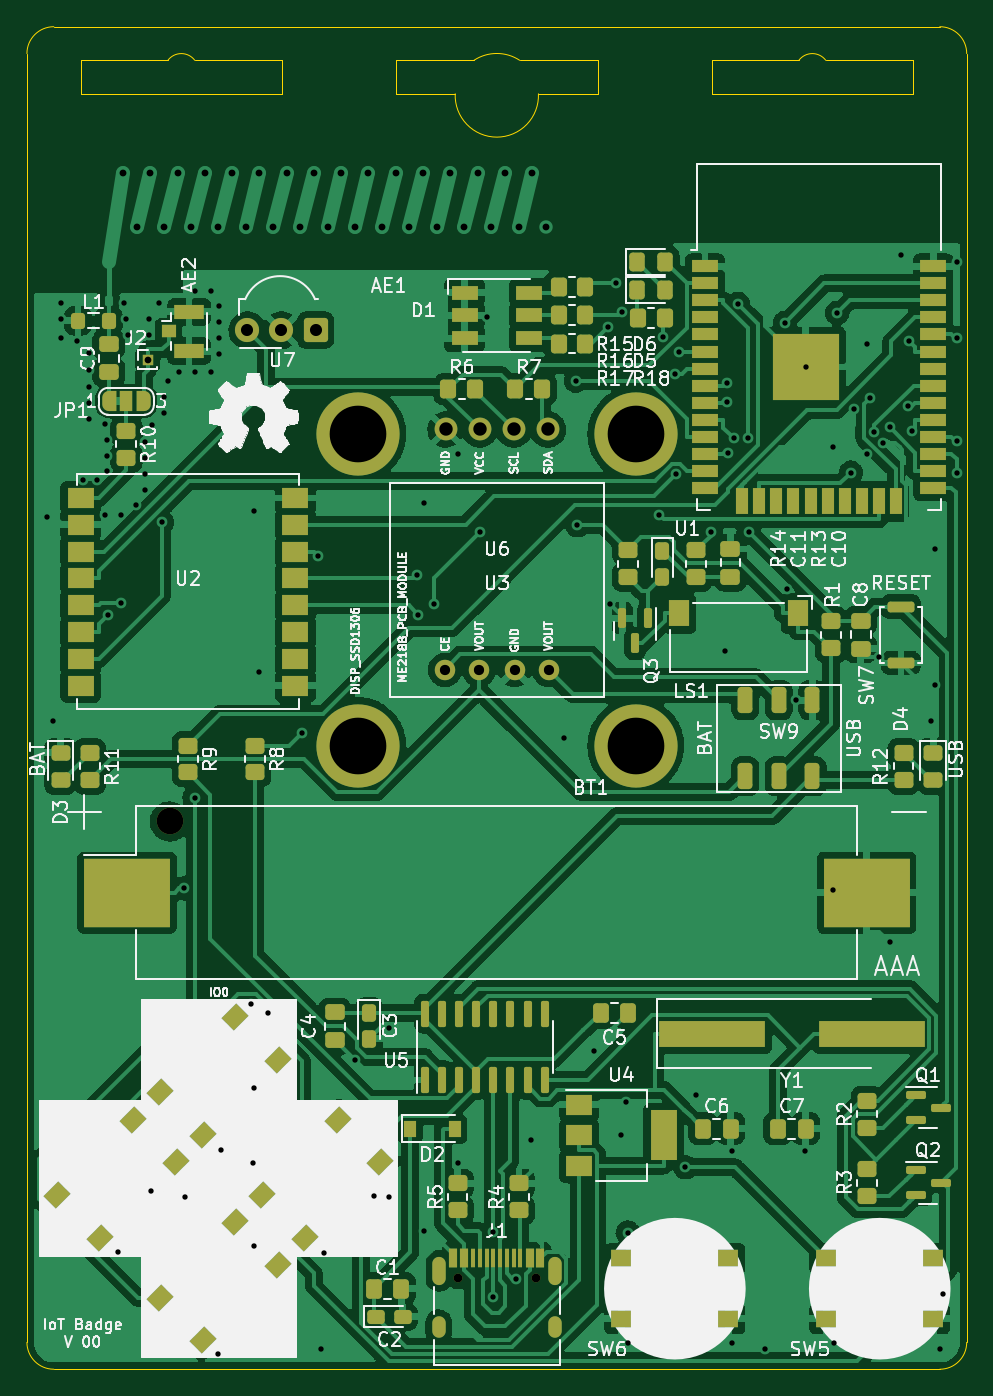
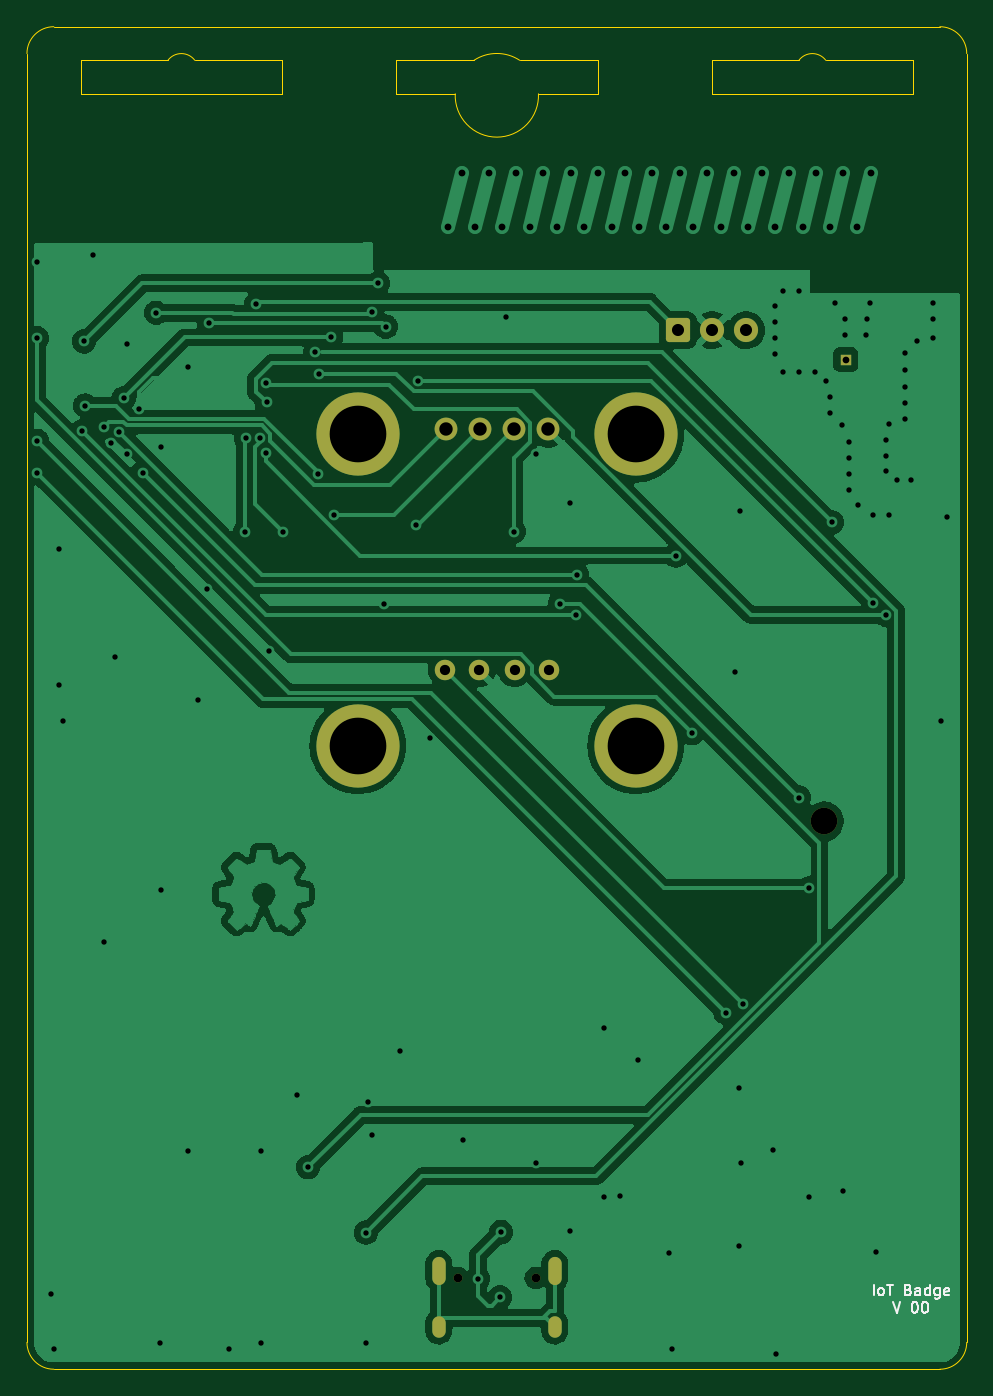
Circuit board: 9 layer files. Board 70.0 x 100.0 mm.
- bottom_copper: iot-badge-B_Cu.gbr (306991 bytes)
- bottom_mask: iot-badge-B_Mask.gbr (2040 bytes)
- bottom_silk: iot-badge-B_Silkscreen.gbr (5941 bytes)
- outline: iot-badge-Edge_Cuts.gbr (2222 bytes)
- top_copper: iot-badge-F_Cu.gbr (338723 bytes)
- top_mask: iot-badge-F_Mask.gbr (11295 bytes)
- top_silk: iot-badge-F_Silkscreen.gbr (113391 bytes)
- drill: iot-badge-NPTH.drl (509 bytes)
- drill: iot-badge-PTH.drl (4037 bytes)

=== bottom_copper: iot-badge-B_Cu.gbr (306991 bytes, source omitted) ===
=== bottom_mask: iot-badge-B_Mask.gbr (2040 bytes, source withheld) ===
=== bottom_silk: iot-badge-B_Silkscreen.gbr ===
G04 #@! TF.GenerationSoftware,KiCad,Pcbnew,6.0.11-2627ca5db0~126~ubuntu20.04.1*
G04 #@! TF.CreationDate,2023-05-08T13:03:11-05:00*
G04 #@! TF.ProjectId,iot-badge,696f742d-6261-4646-9765-2e6b69636164,rev?*
G04 #@! TF.SameCoordinates,Original*
G04 #@! TF.FileFunction,Legend,Bot*
G04 #@! TF.FilePolarity,Positive*
%FSLAX46Y46*%
G04 Gerber Fmt 4.6, Leading zero omitted, Abs format (unit mm)*
G04 Created by KiCad (PCBNEW 6.0.11-2627ca5db0~126~ubuntu20.04.1) date 2023-05-08 13:03:11*
%MOMM*%
%LPD*%
G01*
G04 APERTURE LIST*
G04 Aperture macros list*
%AMRoundRect*
0 Rectangle with rounded corners*
0 $1 Rounding radius*
0 $2 $3 $4 $5 $6 $7 $8 $9 X,Y pos of 4 corners*
0 Add a 4 corners polygon primitive as box body*
4,1,4,$2,$3,$4,$5,$6,$7,$8,$9,$2,$3,0*
0 Add four circle primitives for the rounded corners*
1,1,$1+$1,$2,$3*
1,1,$1+$1,$4,$5*
1,1,$1+$1,$6,$7*
1,1,$1+$1,$8,$9*
0 Add four rect primitives between the rounded corners*
20,1,$1+$1,$2,$3,$4,$5,0*
20,1,$1+$1,$4,$5,$6,$7,0*
20,1,$1+$1,$6,$7,$8,$9,0*
20,1,$1+$1,$8,$9,$2,$3,0*%
G04 Aperture macros list end*
%ADD10C,0.150000*%
%ADD11C,1.980000*%
%ADD12C,0.650000*%
%ADD13O,1.000000X2.100000*%
%ADD14O,1.000000X1.600000*%
%ADD15C,6.200000*%
%ADD16C,1.700000*%
%ADD17C,1.524000*%
%ADD18RoundRect,0.248400X0.651600X0.651600X-0.651600X0.651600X-0.651600X-0.651600X0.651600X-0.651600X0*%
%ADD19C,1.800000*%
%ADD20R,0.850000X0.850000*%
G04 APERTURE END LIST*
D10*
X106940000Y-144497904D02*
X106940000Y-143697904D01*
X106444761Y-144497904D02*
X106520952Y-144459809D01*
X106559047Y-144421714D01*
X106597142Y-144345523D01*
X106597142Y-144116952D01*
X106559047Y-144040761D01*
X106520952Y-144002666D01*
X106444761Y-143964571D01*
X106330476Y-143964571D01*
X106254285Y-144002666D01*
X106216190Y-144040761D01*
X106178095Y-144116952D01*
X106178095Y-144345523D01*
X106216190Y-144421714D01*
X106254285Y-144459809D01*
X106330476Y-144497904D01*
X106444761Y-144497904D01*
X105949523Y-143697904D02*
X105492380Y-143697904D01*
X105720952Y-144497904D02*
X105720952Y-143697904D01*
X104349523Y-144078857D02*
X104235238Y-144116952D01*
X104197142Y-144155047D01*
X104159047Y-144231238D01*
X104159047Y-144345523D01*
X104197142Y-144421714D01*
X104235238Y-144459809D01*
X104311428Y-144497904D01*
X104616190Y-144497904D01*
X104616190Y-143697904D01*
X104349523Y-143697904D01*
X104273333Y-143736000D01*
X104235238Y-143774095D01*
X104197142Y-143850285D01*
X104197142Y-143926476D01*
X104235238Y-144002666D01*
X104273333Y-144040761D01*
X104349523Y-144078857D01*
X104616190Y-144078857D01*
X103473333Y-144497904D02*
X103473333Y-144078857D01*
X103511428Y-144002666D01*
X103587619Y-143964571D01*
X103740000Y-143964571D01*
X103816190Y-144002666D01*
X103473333Y-144459809D02*
X103549523Y-144497904D01*
X103740000Y-144497904D01*
X103816190Y-144459809D01*
X103854285Y-144383619D01*
X103854285Y-144307428D01*
X103816190Y-144231238D01*
X103740000Y-144193142D01*
X103549523Y-144193142D01*
X103473333Y-144155047D01*
X102749523Y-144497904D02*
X102749523Y-143697904D01*
X102749523Y-144459809D02*
X102825714Y-144497904D01*
X102978095Y-144497904D01*
X103054285Y-144459809D01*
X103092380Y-144421714D01*
X103130476Y-144345523D01*
X103130476Y-144116952D01*
X103092380Y-144040761D01*
X103054285Y-144002666D01*
X102978095Y-143964571D01*
X102825714Y-143964571D01*
X102749523Y-144002666D01*
X102025714Y-143964571D02*
X102025714Y-144612190D01*
X102063809Y-144688380D01*
X102101904Y-144726476D01*
X102178095Y-144764571D01*
X102292380Y-144764571D01*
X102368571Y-144726476D01*
X102025714Y-144459809D02*
X102101904Y-144497904D01*
X102254285Y-144497904D01*
X102330476Y-144459809D01*
X102368571Y-144421714D01*
X102406666Y-144345523D01*
X102406666Y-144116952D01*
X102368571Y-144040761D01*
X102330476Y-144002666D01*
X102254285Y-143964571D01*
X102101904Y-143964571D01*
X102025714Y-144002666D01*
X101340000Y-144459809D02*
X101416190Y-144497904D01*
X101568571Y-144497904D01*
X101644761Y-144459809D01*
X101682857Y-144383619D01*
X101682857Y-144078857D01*
X101644761Y-144002666D01*
X101568571Y-143964571D01*
X101416190Y-143964571D01*
X101340000Y-144002666D01*
X101301904Y-144078857D01*
X101301904Y-144155047D01*
X101682857Y-144231238D01*
X105473333Y-144985904D02*
X105206666Y-145785904D01*
X104940000Y-144985904D01*
X103911428Y-144985904D02*
X103835238Y-144985904D01*
X103759047Y-145024000D01*
X103720952Y-145062095D01*
X103682857Y-145138285D01*
X103644761Y-145290666D01*
X103644761Y-145481142D01*
X103682857Y-145633523D01*
X103720952Y-145709714D01*
X103759047Y-145747809D01*
X103835238Y-145785904D01*
X103911428Y-145785904D01*
X103987619Y-145747809D01*
X104025714Y-145709714D01*
X104063809Y-145633523D01*
X104101904Y-145481142D01*
X104101904Y-145290666D01*
X104063809Y-145138285D01*
X104025714Y-145062095D01*
X103987619Y-145024000D01*
X103911428Y-144985904D01*
X103149523Y-144985904D02*
X103073333Y-144985904D01*
X102997142Y-145024000D01*
X102959047Y-145062095D01*
X102920952Y-145138285D01*
X102882857Y-145290666D01*
X102882857Y-145481142D01*
X102920952Y-145633523D01*
X102959047Y-145709714D01*
X102997142Y-145747809D01*
X103073333Y-145785904D01*
X103149523Y-145785904D01*
X103225714Y-145747809D01*
X103263809Y-145709714D01*
X103301904Y-145633523D01*
X103340000Y-145481142D01*
X103340000Y-145290666D01*
X103301904Y-145138285D01*
X103263809Y-145062095D01*
X103225714Y-145024000D01*
X103149523Y-144985904D01*
%LPC*%
D11*
X110650000Y-109200000D03*
D12*
X137890000Y-143196000D03*
X132110000Y-143196000D03*
D13*
X130680000Y-142666000D03*
D14*
X139320000Y-146846000D03*
X130680000Y-146846000D03*
D13*
X139320000Y-142666000D03*
D15*
X145350000Y-103548000D03*
X145350000Y-80348000D03*
X124650000Y-80348000D03*
X124650000Y-103548000D03*
D16*
X131190000Y-79998000D03*
X133730000Y-79998000D03*
X136270000Y-79998000D03*
X138810000Y-79998000D03*
D17*
X131137000Y-97898000D03*
X133677000Y-97898000D03*
X136323000Y-97898000D03*
X138863000Y-97898000D03*
D18*
X121500000Y-72600000D03*
D19*
X118960000Y-72600000D03*
X116420000Y-72600000D03*
D20*
X109000000Y-74800000D03*
M02*

=== outline: iot-badge-Edge_Cuts.gbr ===
G04 #@! TF.GenerationSoftware,KiCad,Pcbnew,6.0.11-2627ca5db0~126~ubuntu20.04.1*
G04 #@! TF.CreationDate,2023-05-08T13:03:12-05:00*
G04 #@! TF.ProjectId,iot-badge,696f742d-6261-4646-9765-2e6b69636164,rev?*
G04 #@! TF.SameCoordinates,Original*
G04 #@! TF.FileFunction,Profile,NP*
%FSLAX46Y46*%
G04 Gerber Fmt 4.6, Leading zero omitted, Abs format (unit mm)*
G04 Created by KiCad (PCBNEW 6.0.11-2627ca5db0~126~ubuntu20.04.1) date 2023-05-08 13:03:12*
%MOMM*%
%LPD*%
G01*
G04 APERTURE LIST*
G04 #@! TA.AperFunction,Profile*
%ADD10C,0.050000*%
G04 #@! TD*
G04 APERTURE END LIST*
D10*
X104000000Y-52500000D02*
X110500000Y-52500000D01*
X102000000Y-50000000D02*
X168000000Y-50000000D01*
X170000000Y-52000000D02*
X170000000Y-148000000D01*
X127500000Y-52500000D02*
X127500000Y-55000000D01*
X119000000Y-52500000D02*
X119000000Y-55000000D01*
X136700000Y-52500000D02*
G75*
G03*
X133300000Y-52500000I-1700000J-2597872D01*
G01*
X159500000Y-52500000D02*
X166000000Y-52500000D01*
X131900000Y-55000000D02*
G75*
G03*
X138100000Y-55000000I3100000J-121799D01*
G01*
X138100000Y-55000000D02*
X142500000Y-55000000D01*
X112500000Y-52500000D02*
G75*
G03*
X110500000Y-52500000I-1000000J-753553D01*
G01*
X136700000Y-52500000D02*
X142500000Y-52500000D01*
X151000000Y-55000000D02*
X166000000Y-55000000D01*
X112500000Y-52500000D02*
X119000000Y-52500000D01*
X166000000Y-52500000D02*
X166000000Y-55000000D01*
X104000000Y-55000000D02*
X119000000Y-55000000D01*
X142500000Y-52500000D02*
X142500000Y-55000000D01*
X100000000Y-52000000D02*
X100000000Y-148000000D01*
X104000000Y-52500000D02*
X104000000Y-55000000D01*
X168000000Y-150000000D02*
G75*
G03*
X170000000Y-148000000I0J2000000D01*
G01*
X170000000Y-52000000D02*
G75*
G03*
X168000000Y-50000000I-2000000J0D01*
G01*
X151000000Y-52500000D02*
X157500000Y-52500000D01*
X100000000Y-148000000D02*
G75*
G03*
X102000000Y-150000000I2000000J0D01*
G01*
X127500000Y-52500000D02*
X133300000Y-52500000D01*
X102000000Y-150000000D02*
X168000000Y-150000000D01*
X159500000Y-52500000D02*
G75*
G03*
X157500000Y-52500000I-1000000J-753553D01*
G01*
X127500000Y-55000000D02*
X131900000Y-55000000D01*
X102000000Y-50000000D02*
G75*
G03*
X100000000Y-52000000I0J-2000000D01*
G01*
X151000000Y-52500000D02*
X151000000Y-55000000D01*
M02*

=== top_copper: iot-badge-F_Cu.gbr (338723 bytes, source omitted) ===
=== top_mask: iot-badge-F_Mask.gbr (11295 bytes, source omitted) ===
=== top_silk: iot-badge-F_Silkscreen.gbr (113391 bytes, source omitted) ===
=== drill: iot-badge-NPTH.drl ===
M48
; DRILL file {KiCad 6.0.11-2627ca5db0~126~ubuntu20.04.1} date lun 08 may 2023 13:03:05
; FORMAT={-:-/ absolute / metric / decimal}
; #@! TF.CreationDate,2023-05-08T13:03:05-05:00
; #@! TF.GenerationSoftware,Kicad,Pcbnew,6.0.11-2627ca5db0~126~ubuntu20.04.1
; #@! TF.FileFunction,NonPlated,1,2,NPTH
FMAT,2
METRIC
; #@! TA.AperFunction,NonPlated,NPTH,ComponentDrill
T1C0.650
; #@! TA.AperFunction,NonPlated,NPTH,ComponentDrill
T2C1.980
%
G90
G05
T1
X132.11Y-143.196
X137.89Y-143.196
T2
X110.65Y-109.2
T0
M30

=== drill: iot-badge-PTH.drl ===
M48
; DRILL file {KiCad 6.0.11-2627ca5db0~126~ubuntu20.04.1} date lun 08 may 2023 13:03:05
; FORMAT={-:-/ absolute / metric / decimal}
; #@! TF.CreationDate,2023-05-08T13:03:05-05:00
; #@! TF.GenerationSoftware,Kicad,Pcbnew,6.0.11-2627ca5db0~126~ubuntu20.04.1
; #@! TF.FileFunction,Plated,1,2,PTH
FMAT,2
METRIC
; #@! TA.AperFunction,Plated,PTH,ViaDrill
T1C0.400
; #@! TA.AperFunction,Plated,PTH,ComponentDrill
T2C0.500
; #@! TA.AperFunction,Plated,PTH,ComponentDrill
T3C0.508
; #@! TA.AperFunction,Plated,PTH,ComponentDrill
T4C0.600
; #@! TA.AperFunction,Plated,PTH,ComponentDrill
T5C0.762
; #@! TA.AperFunction,Plated,PTH,ComponentDrill
T6C0.900
; #@! TA.AperFunction,Plated,PTH,ComponentDrill
T7C1.000
; #@! TA.AperFunction,Plated,PTH,ComponentDrill
T8C4.220
%
G90
G05
T1
X101.505Y-86.511
X101.905Y-101.749
X102.5Y-70.6
X102.5Y-71.8
X102.5Y-73.2
X103.7Y-73.4
X104.14Y-83.751
X104.6Y-74.3
X104.6Y-75.6
X104.6Y-76.8
X104.6Y-78.0
X104.6Y-79.2
X105.2Y-83.751
X105.8Y-79.6
X105.8Y-86.36
X106.0Y-80.8
X106.0Y-82.0
X106.0Y-83.1
X106.046Y-93.8
X106.772Y-141.286
X106.985Y-92.934
X107.0Y-86.36
X107.2Y-70.6
X107.4Y-71.8
X107.5Y-73.0
X108.1Y-85.6
X108.8Y-80.9
X108.8Y-82.1
X108.8Y-83.3
X108.8Y-84.5
X109.1Y-71.8
X109.1Y-73.0
X109.229Y-136.724
X109.3Y-79.7
X109.8Y-70.6
X110.058Y-86.919
X110.2Y-77.6
X110.2Y-78.8
X110.5Y-76.4
X111.3Y-75.7
X111.725Y-114.177
X111.76Y-137.16
X112.486Y-107.42
X112.5Y-69.7
X112.5Y-75.7
X113.7Y-69.7
X113.7Y-75.7
X114.214Y-148.873
X114.3Y-70.8
X114.3Y-72.0
X114.3Y-73.2
X114.3Y-74.4
X114.435Y-133.659
X116.667Y-122.824
X116.84Y-134.62
X116.909Y-86.1
X116.942Y-129.04
X116.945Y-140.822
X117.25Y-98.072
X117.957Y-123.448
X120.475Y-102.603
X121.662Y-89.394
X121.92Y-148.5
X122.16Y-141.328
X124.46Y-127.0
X125.816Y-137.063
X127.0Y-124.6
X127.0Y-137.16
X129.052Y-90.82
X129.115Y-93.793
X129.54Y-85.5
X129.54Y-139.7
X130.308Y-92.967
X132.08Y-81.8
X132.08Y-134.62
X133.742Y-87.61
X134.3Y-71.641
X134.7Y-139.782
X134.75Y-144.65
X136.415Y-143.256
X137.534Y-132.943
X140.0Y-103.0
X140.894Y-76.376
X141.009Y-87.137
X142.24Y-126.3
X143.278Y-72.336
X143.425Y-92.967
X143.85Y-69.107
X144.272Y-132.588
X144.288Y-71.273
X144.611Y-130.084
X144.75Y-139.819
X144.75Y-148.077
X147.116Y-86.393
X147.357Y-73.14
X148.247Y-75.84
X148.34Y-83.34
X148.533Y-74.251
X149.053Y-134.955
X149.86Y-129.54
X150.927Y-87.646
X152.0Y-96.52
X152.158Y-77.987
X152.161Y-76.524
X152.227Y-81.772
X152.55Y-133.745
X152.55Y-148.077
X152.632Y-80.644
X152.944Y-70.649
X153.691Y-80.656
X153.755Y-87.631
X154.94Y-148.5
X156.45Y-72.065
X156.611Y-91.849
X157.25Y-100.118
X157.984Y-133.745
X158.0Y-75.345
X160.02Y-81.28
X160.02Y-114.3
X160.09Y-148.077
X160.364Y-71.306
X161.368Y-83.218
X161.624Y-78.45
X162.54Y-81.857
X162.56Y-73.66
X162.801Y-77.679
X163.124Y-80.213
X163.463Y-96.968
X163.775Y-80.972
X164.25Y-118.159
X164.268Y-79.839
X165.1Y-67.0
X165.651Y-78.222
X165.735Y-73.438
X165.896Y-80.129
X167.307Y-101.749
X167.64Y-88.9
X167.64Y-99.06
X168.0Y-148.5
X168.23Y-144.367
X169.245Y-67.547
X169.245Y-73.198
X169.245Y-80.862
X169.245Y-83.235
T2
X109.0Y-74.8
T3
X107.152Y-60.868
X108.168Y-64.932
X109.184Y-60.868
X110.2Y-64.932
X111.216Y-60.868
X112.232Y-64.932
X113.248Y-60.868
X114.264Y-64.932
X115.28Y-60.868
X116.296Y-64.932
X117.312Y-60.868
X118.328Y-64.932
X119.344Y-60.868
X120.36Y-64.932
X121.376Y-60.868
X122.392Y-64.932
X123.408Y-60.868
X124.424Y-64.932
X125.44Y-60.868
X126.456Y-64.932
X127.472Y-60.868
X128.488Y-64.932
X129.504Y-60.868
X130.52Y-64.932
X131.536Y-60.868
X132.552Y-64.932
X133.568Y-60.868
X134.584Y-64.932
X135.6Y-60.868
X136.616Y-64.932
X137.632Y-60.868
X138.648Y-64.932
T5
X131.137Y-97.898
X133.677Y-97.898
X136.323Y-97.898
X138.863Y-97.898
T6
X116.42Y-72.6
X118.96Y-72.6
X121.5Y-72.6
T7
X131.19Y-79.998
X133.73Y-79.998
X136.27Y-79.998
X138.81Y-79.998
T8
X124.65Y-80.348
X124.65Y-103.548
X145.35Y-80.348
X145.35Y-103.548
T4
G00X130.68Y-142.116
M15
G01X130.68Y-143.216
M16
G05
G00X130.68Y-146.546
M15
G01X130.68Y-147.146
M16
G05
G00X139.32Y-142.116
M15
G01X139.32Y-143.216
M16
G05
G00X139.32Y-146.546
M15
G01X139.32Y-147.146
M16
G05
T0
M30

